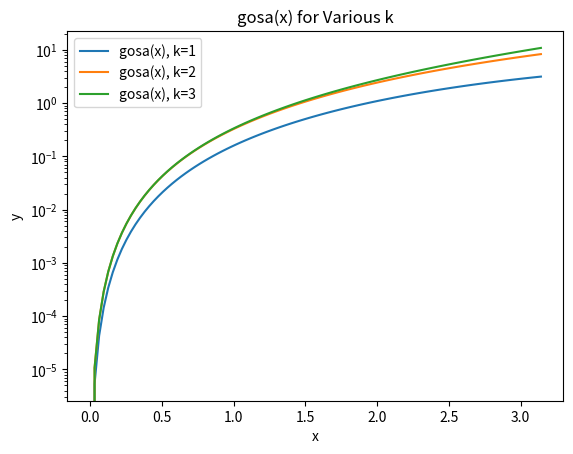

Recreate this plot in Python.
import math
import matplotlib.pyplot as plt
import numpy as np

def kaijo(n):
    if n == 0:
        return 1
    elif n > 0:
        return kaijo(n - 1) * n

def my_sin(x, k):
    result = np.zeros_like(x, dtype=float)
    for i in range(0, k):
        index = 2 * i + 1

        mul = x ** index
        sign = 1 if index % 2 == 1 else -1
        dev = kaijo(index)

        result = result + sign * mul / dev

    return result

def gosa(x, k):
    return np.abs(np.sin(x) - my_sin(x, k))

x = np.linspace(0, math.pi, 100)

# kは項数を表してます。[1,2,3]->[1次,3次,5次]
k_values = [1, 2, 3]

# グラフの設定
for k in k_values:
    y = gosa(x, k)
    plt.plot(x, y, label=f'gosa(x), k={k}')

# グラフのタイトル、軸ラベル、凡例の設定
plt.title('gosa(x) for Various k')
plt.xlabel('x')
plt.ylabel('y')
plt.yscale('log')
plt.legend()

plt.savefig('gosa_plot.png')

# グラフの表示
plt.show()
